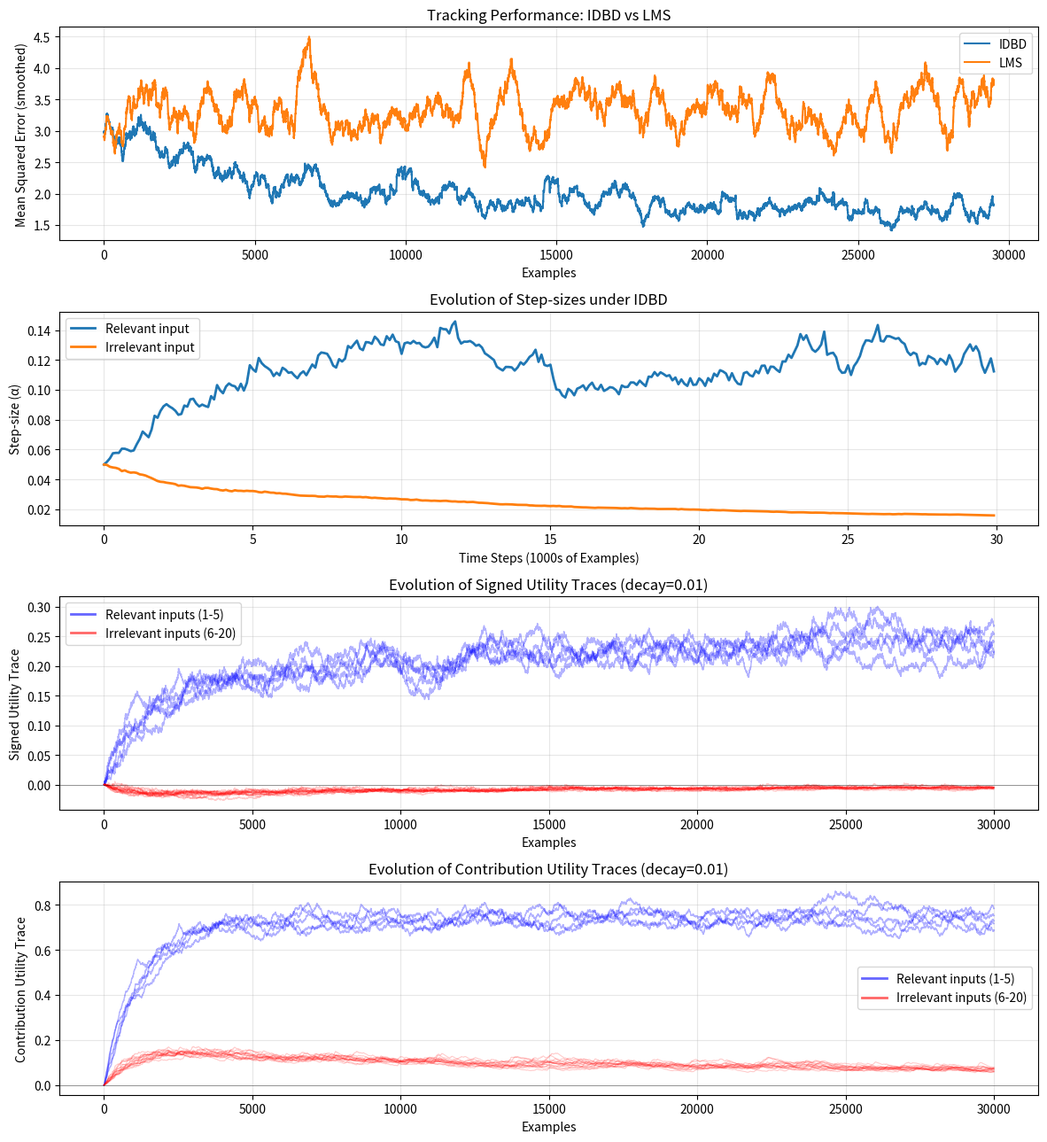

Here is the Python script that generated this plot:
import numpy as np
import matplotlib
matplotlib.use('Agg')
import matplotlib.pyplot as plt

# Parameters
n_inputs = 20
n_relevant = 5
n_examples = 30000
n_train = 20000
n_test = 10000
drift_frequency = 20
trace_decay = 0.999

# IDBD parameters
theta = 0.005
alpha_init = 0.05

# LMS parameters
lms_alpha = 0.03

# Generate tracking task data
np.random.seed(42)
X = np.random.randn(n_examples, n_inputs)
signs = np.ones(n_relevant)
y_target = np.zeros(n_examples)

for t in range(n_examples):
    if t > 0 and t % drift_frequency == 0:
        idx = np.random.randint(n_relevant)
        signs[idx] *= -1
    y_target[t] = np.dot(signs, X[t, :n_relevant])

# ============================================
# Run IDBD Algorithm
# ============================================
w_idbd = np.zeros(n_inputs)
beta = np.log(alpha_init) * np.ones(n_inputs)
h = np.zeros(n_inputs)
errors_idbd = []
alpha_history_idbd = []
utility_traces = np.zeros(n_inputs)
utility_history = np.zeros((n_examples, n_inputs))
correlation_traces = np.zeros(n_inputs)
correlation_history = np.zeros((n_examples, n_inputs))
contribution_traces = np.zeros(n_inputs)
contribution_history = np.zeros((n_examples, n_inputs))

for t in range(n_examples):
    x = X[t]
    y_star = y_target[t]
    
    # Predict
    y = np.dot(w_idbd, x)
    delta = y_star - y
    
    # Compute utility for each input
    error_with = np.abs(delta)
    for i in range(n_inputs):
        error_without = np.abs(delta + x[i] * w_idbd[i])
        utility = error_without - error_with  # Positive if input helps
        utility_traces[i] = utility_traces[i] * trace_decay + utility * (1 - trace_decay)
    
    utility_history[t] = utility_traces.copy()
    
    # Compute correlation trace for each input (x[i] * y_star)
    correlation_traces = correlation_traces * trace_decay + x * y_star * (1 - trace_decay)
    correlation_history[t] = correlation_traces.copy()

    # Compute contribution utility trace: EMA of |x[i] * w[i]|
    contribution_traces = (
        contribution_traces * trace_decay
        + np.abs(x * w_idbd) * (1 - trace_decay)
    )
    contribution_history[t] = contribution_traces.copy()

    # Update beta (log learning rates)
    beta += theta * delta * x * h
    
    # Compute learning rates
    alpha = np.exp(beta)
    
    # Update weights
    w_idbd += alpha * delta * x
    
    # Update traces with positive bounding
    h = np.maximum(0, h * (1 - alpha * x**2)) + alpha * delta * x
    
    errors_idbd.append(delta**2)
    if t % 100 == 0:
        alpha_history_idbd.append(alpha.copy())

errors_idbd = np.array(errors_idbd)
alpha_history_idbd = np.array(alpha_history_idbd)

# ============================================
# Run LMS Algorithm
# ============================================
w_lms = np.zeros(n_inputs)
errors_lms = []

for t in range(n_examples):
    x = X[t]
    y_star = y_target[t]
    
    # Predict
    y = np.dot(w_lms, x)
    delta = y_star - y
    
    # Update weights
    w_lms += lms_alpha * delta * x
    
    errors_lms.append(delta**2)

errors_lms = np.array(errors_lms)

# ============================================
# Print Results
# ============================================
asymptotic_idbd = np.mean(errors_idbd[n_train:])
asymptotic_lms = np.mean(errors_lms[n_train:])

print("Running IDBD vs LMS comparison...")
print("=" * 50)
print(f"Asymptotic Mean Squared Error (last {n_test} examples):")
print(f"  IDBD: {asymptotic_idbd:.3f}")
print(f"  LMS:  {asymptotic_lms:.3f}")
print(f"  Improvement: {(1 - asymptotic_idbd/asymptotic_lms)*100:.1f}%")
print()

final_alphas = np.exp(beta)
print("Final IDBD learning rates:")
print(f"  Relevant inputs (1-5):   {final_alphas[:5]}")
print(f"  Irrelevant inputs (6-10): {final_alphas[5:10]}")
print(f"  Mean (relevant):   {np.mean(final_alphas[:5]):.4f}")
print(f"  Mean (irrelevant): {np.mean(final_alphas[5:]):.4f}")

# ============================================
# Plot Results
# ============================================
fig, (ax1, ax2, ax3, ax4) = plt.subplots(4, 1, figsize=(12, 13))

# Plot 1: Error curves
window = 500
errors_idbd_smooth = np.convolve(errors_idbd, np.ones(window)/window, mode='valid')
errors_lms_smooth = np.convolve(errors_lms, np.ones(window)/window, mode='valid')

ax1.plot(errors_idbd_smooth, label='IDBD', linewidth=1.5)
ax1.plot(errors_lms_smooth, label='LMS', linewidth=1.5)
ax1.set_xlabel('Examples')
ax1.set_ylabel('Mean Squared Error (smoothed)')
ax1.set_title('Tracking Performance: IDBD vs LMS')
ax1.legend()
ax1.grid(True, alpha=0.3)

# Plot 2: Step-sizes over time
time_steps = np.arange(0, n_examples, 100) / 1000
ax2.plot(time_steps, alpha_history_idbd[:, 0], label='Relevant input', linewidth=2)
ax2.plot(time_steps, alpha_history_idbd[:, 10], label='Irrelevant input', linewidth=2)
ax2.set_xlabel('Time Steps (1000s of Examples)')
ax2.set_ylabel('Step-size (α)')
ax2.set_title('Evolution of Step-sizes under IDBD')
ax2.legend()
ax2.grid(True, alpha=0.3)

# Plot 3: Utility traces over time
time_axis = np.arange(n_examples)
for i in range(n_inputs):
    if i < n_relevant:
        # Relevant inputs: blue
        ax3.plot(time_axis, utility_history[:, i], color='blue', alpha=0.3, linewidth=1)
    else:
        # Irrelevant inputs: red
        ax3.plot(time_axis, utility_history[:, i], color='red', alpha=0.2, linewidth=0.8)

# Add dummy lines for legend
ax3.plot([], [], color='blue', alpha=0.6, linewidth=2, label='Relevant inputs (1-5)')
ax3.plot([], [], color='red', alpha=0.6, linewidth=2, label='Irrelevant inputs (6-20)')

ax3.set_xlabel('Examples')
ax3.set_ylabel('Signed Utility Trace')
ax3.set_title('Evolution of Signed Utility Traces (decay=0.01)')
ax3.legend()
ax3.grid(True, alpha=0.3)
ax3.axhline(0, color='black', linestyle='-', linewidth=0.5, alpha=0.5)

# Plot 4: Contribution utility traces over time (EMA of |x[i] * w[i]|)
for i in range(n_inputs):
    if i < n_relevant:
        ax4.plot(time_axis, contribution_history[:, i], color='blue', alpha=0.3, linewidth=1)
    else:
        ax4.plot(time_axis, contribution_history[:, i], color='red', alpha=0.2, linewidth=0.8)

ax4.plot([], [], color='blue', alpha=0.6, linewidth=2, label='Relevant inputs (1-5)')
ax4.plot([], [], color='red', alpha=0.6, linewidth=2, label='Irrelevant inputs (6-20)')
ax4.set_xlabel('Examples')
ax4.set_ylabel('Contribution Utility Trace')
ax4.set_title('Evolution of Contribution Utility Traces (decay=0.01)')
ax4.legend()
ax4.grid(True, alpha=0.3)
ax4.axhline(0, color='black', linestyle='-', linewidth=0.5, alpha=0.5)

# Plot 5: Absolute Correlation traces over time (commented out for now)
# for i in range(n_inputs):
#     if i < n_relevant:
#         # Relevant inputs: blue
#         ax5.plot(time_axis, np.abs(correlation_history[:, i]), color='blue', alpha=0.3, linewidth=1)
#     else:
#         # Irrelevant inputs: red
#         ax5.plot(time_axis, np.abs(correlation_history[:, i]), color='red', alpha=0.2, linewidth=0.8)
#
# # Add dummy lines for legend
# ax5.plot([], [], color='blue', alpha=0.6, linewidth=2, label='Relevant inputs (1-5)')
# ax5.plot([], [], color='red', alpha=0.6, linewidth=2, label='Irrelevant inputs (6-20)')
#
# ax5.set_xlabel('Examples')
# ax5.set_ylabel('Absolute Correlation Trace')
# ax5.set_title('Evolution of Absolute Input-Target Correlation Traces (decay=0.01)')
# ax5.legend()
# ax5.grid(True, alpha=0.3)
# ax5.axhline(0, color='black', linestyle='-', linewidth=0.5, alpha=0.5)

plt.tight_layout()
plt.savefig('signed_utility_results.png', dpi=150)
